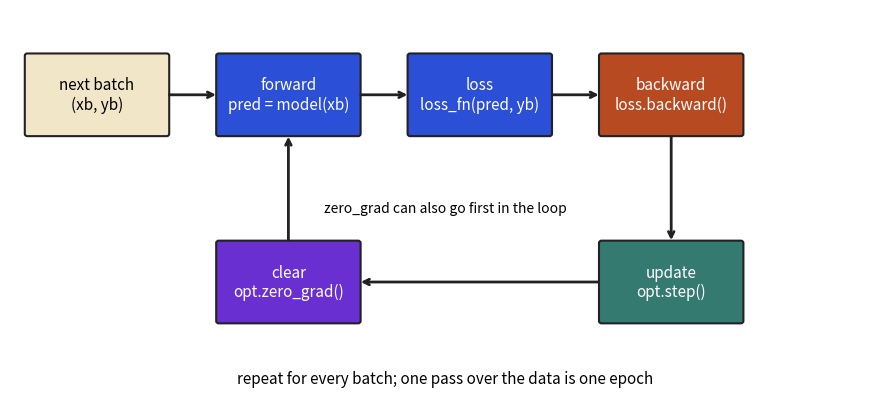
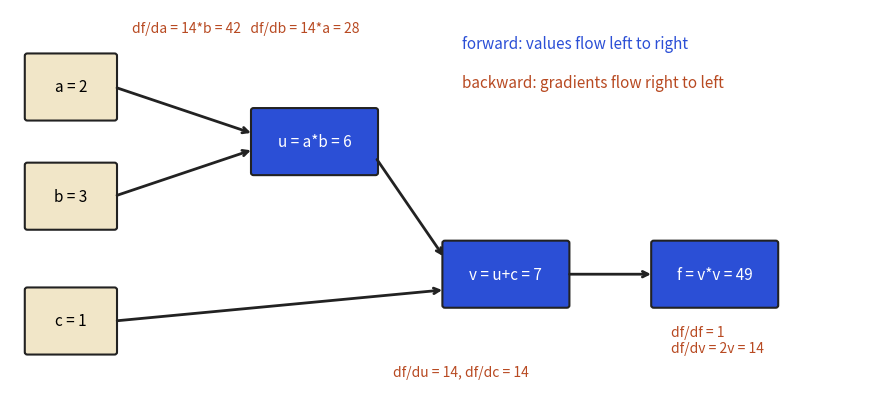

Python code for these plots, in order:
import matplotlib; matplotlib.use("Agg")
import matplotlib.pyplot as plt
from matplotlib.patches import FancyBboxPatch
BL,OR,TE,PU,CR="#2b4fd6","#b84a22","#357a70","#6a2fd0","#f1e6c8"
def base(w,h,size=(9,4.2)):
    fig,ax=plt.subplots(figsize=size); ax.set_xlim(0,w); ax.set_ylim(0,h); ax.axis("off"); return fig,ax
def box(ax,x,y,w,h,t,c,fs=11):
    ax.add_patch(FancyBboxPatch((x,y),w,h,boxstyle="round,pad=0.3",fc=c,ec="#222",lw=1.5))
    ax.text(x+w/2,y+h/2,t,ha="center",va="center",fontsize=fs,color="white" if c!=CR else "black")
def arrow(ax,x1,y1,x2,y2,col="#222"): ax.annotate("",xy=(x2,y2),xytext=(x1,y1),arrowprops=dict(arrowstyle="->",lw=2,color=col))
# training loop
fig,ax=base(100,50)
box(ax,2,34,16,10,"next batch\n(xb, yb)",CR); box(ax,24,34,16,10,"forward\npred = model(xb)",BL)
box(ax,46,34,16,10,"loss\nloss_fn(pred, yb)",BL); box(ax,68,34,16,10,"backward\nloss.backward()",OR)
box(ax,68,10,16,10,"update\nopt.step()",TE); box(ax,24,10,16,10,"clear\nopt.zero_grad()",PU)
for a,b in [(18,24),(40,46),(62,68)]: arrow(ax,a,39,b,39)
arrow(ax,76,34,76,20); arrow(ax,68,15,40,15); arrow(ax,32,20,32,34)
ax.text(50,2,"repeat for every batch; one pass over the data is one epoch",ha="center",fontsize=11)
ax.text(50,24,"zero_grad can also go first in the loop",ha="center",fontsize=10)
fig.tight_layout(); fig.savefig("pytorch_train_loop.png",dpi=110); plt.close(fig)
# autograd graph
fig,ax=base(100,50)
box(ax,2,36,10,8,"a = 2",CR); box(ax,2,22,10,8,"b = 3",CR); box(ax,2,6,10,8,"c = 1",CR)
box(ax,28,29,14,8,"u = a*b = 6",BL); box(ax,50,12,14,8,"v = u+c = 7",BL); box(ax,74,12,14,8,"f = v*v = 49",BL)
arrow(ax,12,40,28,34); arrow(ax,12,26,28,32); arrow(ax,42,31,50,18); arrow(ax,12,10,50,14); arrow(ax,64,16,74,16)
ax.text(52,45,"forward: values flow left to right",fontsize=11,color=BL)
ax.text(52,40,"backward: gradients flow right to left",fontsize=11,color=OR)
ax.text(76,6,"df/df = 1\ndf/dv = 2v = 14",fontsize=10,color=OR,ha="left")
ax.text(44,3,"df/du = 14, df/dc = 14",fontsize=10,color=OR)
ax.text(14,47,"df/da = 14*b = 42   df/db = 14*a = 28",fontsize=10,color=OR)
fig.tight_layout(); fig.savefig("autograd_graph.png",dpi=110)
